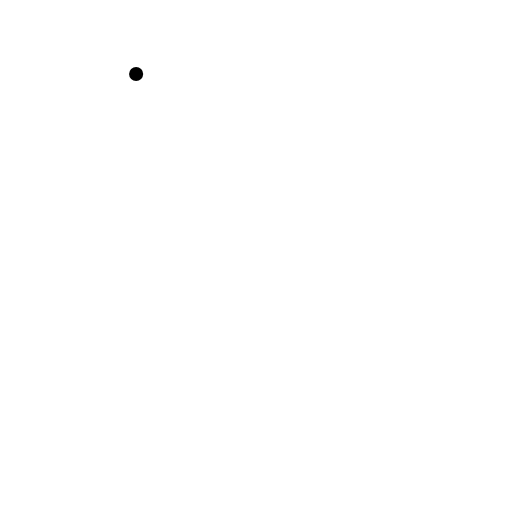
t = 0.00 s
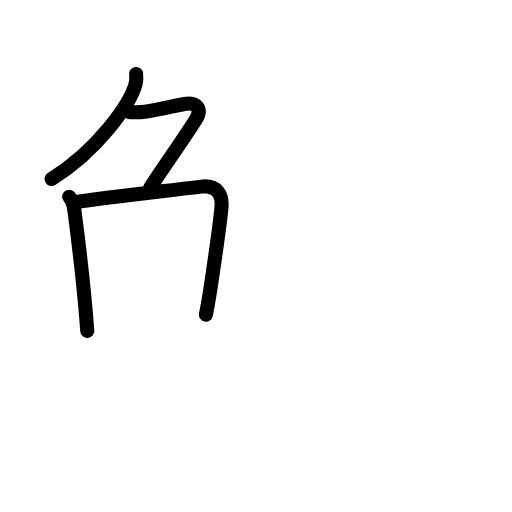
t = 3.44 s
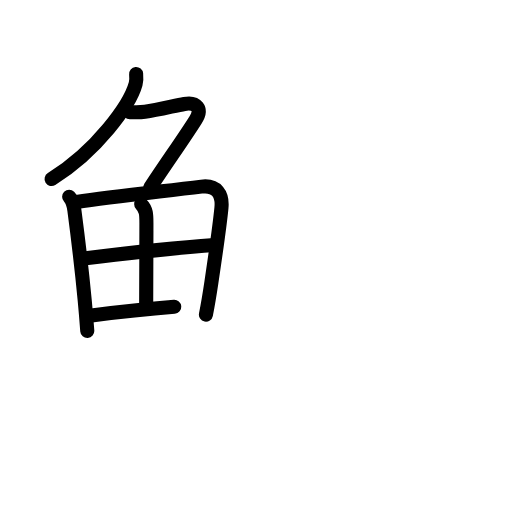
t = 6.75 s
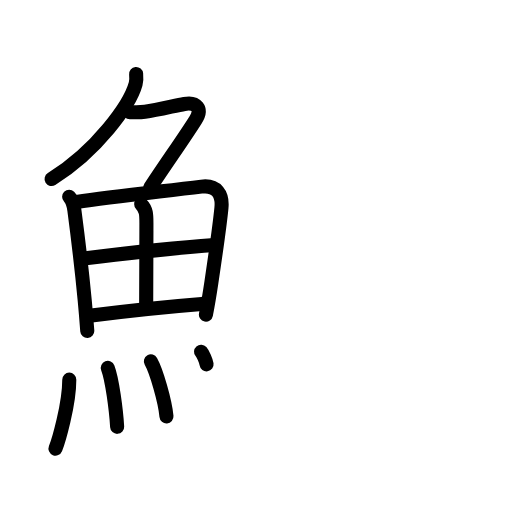
t = 10.25 s
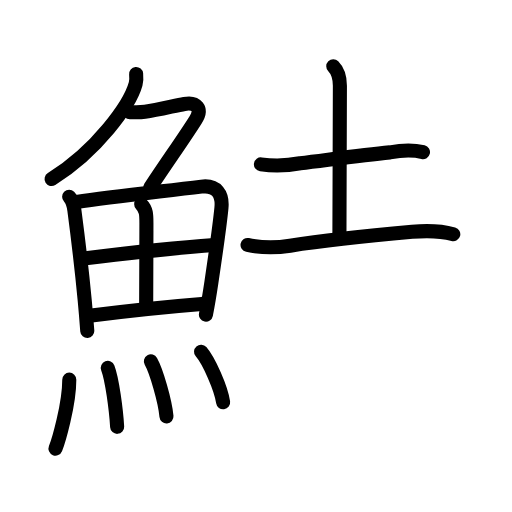
t = 13.58 s
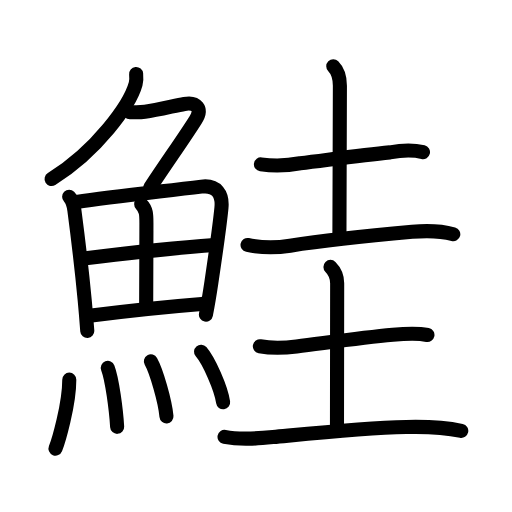
t = 17.00 s

The animated SVG that drew these frames (rendered in a browser with its animation timeline set to each time). Animation: 53 SMIL elements (animate=53); one cycle of 17.00 s.

<?xml version="1.0" encoding="UTF-8"?>
<!--
AniKanjiVG is licensed by CC-BY-SA Paul C. Sommerhoff (https://bitbucket.org/sommerhoff/anikanjivg).
AniKanjiVG uses KanjiVG which is licensed by CC-BY-SA Ulrich Apel (http://kanjivg.tagaini.net).
See also http://creativecommons.org/licenses/by-sa/3.0/
-->
<svg xmlns:kvg='http://kanjivg.tagaini.net' xmlns='http://www.w3.org/2000/svg' width='109' height='109' viewBox='0 0 109 109' style='fill:none;stroke:#000000;stroke-width:3;stroke-linecap:round;stroke-linejoin:round;' id="kvg:kanji_09bad"><g id="kvg:09bad" kvg:element="鮭"><g id="kvg:09bad-g1" kvg:element="魚" kvg:position="left" kvg:radical="general"><g id="kvg:09bad-g2" kvg:element="𠂊𠂊𠂊𠂊𠂊𠂊𠂊𠂊𠔉𠔉𠂊𠂊𠂊𠂊𤇾𠂊𠔉𠂊𠂊𠂊𠂤𠂊𠂊𠂊𦥯𦥑𠂊𦥑𠂊𠂊𠔉𠔉𠂊𠂊𠂊𠂊𠂊𠂊𠂊𠂊𠂊𠂊𦥑𦥑𠂊𠂊𠂊𠂊𠬝𠂊𤇾𠂊𤇾𠂊𠂊𠂊𠂊𦥑𦥑𠂊𠂊𠂢𠂢𠂊𠂊𦥑𠂊𦰩𠂊𠂊𠂊𠂊𤇾𦥑𠂊𠂊𠂊𠂊𠂊𠂊𠂊𦥑𠂊𠂊𠂊𠂊𠂊𠂊𠂊𠂊𠂊𠂊𠂊𠂢𠂢𦥑𠂊𦥑𦥑𦥑𦥑𦥑𦥑𠂊𠂊𠂊𠂊𠂊𦥑𠂊𠂊𠂊𠂊𤇾𠂊𠂊𠂊𠂊𦥑𦥯𦥑𠂊𠂊𠂊𠂊𠂊𠂊𠂊𠂊𠂊𠂊𠂊𠂊𠂊𦥑𦰌𠂊𦥑𠂊𠂊𠂊𠂊𠂊𠂊𠂊𠂊𠂤𠂤𠂊𠂊𦥑𦥑𠂊𠂤𠂊𠂊𠂊𩙿𠂊𠂊𠂊𠂊𠂊𠂊𠂊𠂊𠂊𠂊𠂊𠂊𠂊𠂊𠂊𠂊𠂊𠂊𠂊" kvg:variant="true" kvg:original="勹" kvg:position="top"><path id="kvg:09bad-s1" kvg:type="㇒" d="M28.98,15.75c0.05,0.53,0.11,1.36-0.1,2.12c-1.23,4.46-8.26,14.26-17.9,20.25"><animate attributeName="d" begin="0.0s" dur="0.5s" from="M28.98,15.75C28.98,15.75,28.98,15.75,28.98,15.75" to="M28.98,15.75c0.05,0.53,0.11,1.36-0.1,2.12" />
<animate attributeName="d" begin="0.5s" dur="0.5s" from="M28.98,15.75c0.05,0.53,0.11,1.36-0.1,2.12c0,0,0,0,0,0,0" to="M28.98,15.75c0.05,0.53,0.11,1.36-0.1,2.12c-1.23,4.46-8.26,14.26-17.9,20.25" />
</path>
<path id="kvg:09bad-s2" kvg:type="㇇" d="M27.62,23.88c0.54,0,1.75,0.12,3.24-0.07c2.7-0.35,6.3-1.3,8.39-1.68c2.58-0.47,3.92,0.96,2.41,3.35c-2.67,4.23-5.53,8.15-9.66,14.4"><animate attributeName="d" begin="1.0s" dur="0.25s" from="M27.62,23.88C27.62,23.88,27.62,23.88,27.62,23.88" to="M27.62,23.88c0.54,0,1.75,0.12,3.24-0.07" />
<animate attributeName="d" begin="1.25s" dur="0.25s" from="M27.62,23.88c0.54,0,1.75,0.12,3.24-0.07c0,0,0,0,0,0,0" to="M27.62,23.88c0.54,0,1.75,0.12,3.24-0.07c2.7-0.35,6.3-1.3,8.39-1.68" />
<animate attributeName="d" begin="1.5s" dur="0.25s" from="M27.62,23.88c0.54,0,1.75,0.12,3.24-0.07c2.7-0.35,6.3-1.3,8.39-1.68c0,0,0,0,0,0,0" to="M27.62,23.88c0.54,0,1.75,0.12,3.24-0.07c2.7-0.35,6.3-1.3,8.39-1.68c2.58-0.47,3.92,0.96,2.41,3.35" />
<animate attributeName="d" begin="1.75s" dur="0.25s" from="M27.62,23.88c0.54,0,1.75,0.12,3.24-0.07c2.7-0.35,6.3-1.3,8.39-1.68c2.58-0.47,3.92,0.96,2.41,3.35c0,0,0,0,0,0,0" to="M27.62,23.88c0.54,0,1.75,0.12,3.24-0.07c2.7-0.35,6.3-1.3,8.39-1.68c2.58-0.47,3.92,0.96,2.41,3.35c-2.67,4.23-5.53,8.15-9.66,14.4" />
<animate attributeName="d" begin="0s" dur="1.0s" from="M-100,-100" to="M-100,-100" />
</path>
</g>
<g id="kvg:09bad-g3" kvg:position="bottom"><g id="kvg:09bad-g4" kvg:element="田"><path id="kvg:09bad-s3" kvg:type="㇑" d="M14.72,41.89c0.63,0.63,0.94,1.61,1.11,2.85c0.7,5.31,1.55,12.27,2.2,19.15c0.21,2.21,0.39,4.41,0.55,6.55"><animate attributeName="d" begin="2.0s" dur="0.3333333333333333s" from="M14.72,41.89C14.72,41.89,14.72,41.89,14.72,41.89" to="M14.72,41.89c0.63,0.63,0.94,1.61,1.11,2.85" />
<animate attributeName="d" begin="2.3333333333333335s" dur="0.3333333333333333s" from="M14.72,41.89c0.63,0.63,0.94,1.61,1.11,2.85c0,0,0,0,0,0,0" to="M14.72,41.89c0.63,0.63,0.94,1.61,1.11,2.85c0.7,5.31,1.55,12.27,2.2,19.15" />
<animate attributeName="d" begin="2.6666666666666665s" dur="0.3333333333333333s" from="M14.72,41.89c0.63,0.63,0.94,1.61,1.11,2.85c0.7,5.31,1.55,12.27,2.2,19.15c0,0,0,0,0,0,0" to="M14.72,41.89c0.63,0.63,0.94,1.61,1.11,2.85c0.7,5.31,1.55,12.27,2.2,19.15c0.21,2.21,0.39,4.41,0.55,6.55" />
<animate attributeName="d" begin="0s" dur="2.0s" from="M-100,-100" to="M-100,-100" />
</path>
<path id="kvg:09bad-s4" kvg:type="㇕a" d="M16.28,43.02c7.56-1.14,17.29-2.15,26.59-3.29c3.3-0.41,4.56,1.66,4.27,4.54c-0.39,4.05-1.27,10-2.14,15.86c-0.35,2.34-0.73,4.66-1.16,6.84"><animate attributeName="d" begin="3.0s" dur="0.25s" from="M16.28,43.02C16.28,43.02,16.28,43.02,16.28,43.02" to="M16.28,43.02c7.56-1.14,17.29-2.15,26.59-3.29" />
<animate attributeName="d" begin="3.25s" dur="0.25s" from="M16.28,43.02c7.56-1.14,17.29-2.15,26.59-3.29c0,0,0,0,0,0,0" to="M16.28,43.02c7.56-1.14,17.29-2.15,26.59-3.29c3.3-0.41,4.56,1.66,4.27,4.54" />
<animate attributeName="d" begin="3.5s" dur="0.25s" from="M16.28,43.02c7.56-1.14,17.29-2.15,26.59-3.29c3.3-0.41,4.56,1.66,4.27,4.54c0,0,0,0,0,0,0" to="M16.28,43.02c7.56-1.14,17.29-2.15,26.59-3.29c3.3-0.41,4.56,1.66,4.27,4.54c-0.39,4.05-1.27,10-2.14,15.86" />
<animate attributeName="d" begin="3.75s" dur="0.25s" from="M16.28,43.02c7.56-1.14,17.29-2.15,26.59-3.29c3.3-0.41,4.56,1.66,4.27,4.54c-0.39,4.05-1.27,10-2.14,15.86c0,0,0,0,0,0,0" to="M16.28,43.02c7.56-1.14,17.29-2.15,26.59-3.29c3.3-0.41,4.56,1.66,4.27,4.54c-0.39,4.05-1.27,10-2.14,15.86c-0.35,2.34-0.73,4.66-1.16,6.84" />
<animate attributeName="d" begin="0s" dur="3.0s" from="M-100,-100" to="M-100,-100" />
</path>
<path id="kvg:09bad-s5" kvg:type="㇑a" d="M30.06,43.48c1.11,1.11,1.11,2.27,1.11,4.04c0,6.73-0.05,13.78-0.05,17.11"><animate attributeName="d" begin="4.0s" dur="0.5s" from="M30.06,43.48C30.06,43.48,30.06,43.48,30.06,43.48" to="M30.06,43.48c1.11,1.11,1.11,2.27,1.11,4.04" />
<animate attributeName="d" begin="4.5s" dur="0.5s" from="M30.06,43.48c1.11,1.11,1.11,2.27,1.11,4.04c0,0,0,0,0,0,0" to="M30.06,43.48c1.11,1.11,1.11,2.27,1.11,4.04c0,6.73-0.05,13.78-0.05,17.11" />
<animate attributeName="d" begin="0s" dur="4.0s" from="M-100,-100" to="M-100,-100" />
</path>
<path id="kvg:09bad-s6" kvg:type="㇐a" d="M18.26,54.98c6.99-0.86,19.24-2.23,27.39-2.81"><animate attributeName="d" begin="5.0s" dur="1.0s" from="M18.26,54.98C18.26,54.98,18.26,54.98,18.26,54.98" to="M18.26,54.98c6.99-0.86,19.24-2.23,27.39-2.81" />
<animate attributeName="d" begin="0s" dur="5.0s" from="M-100,-100" to="M-100,-100" />
</path>
<path id="kvg:09bad-s7" kvg:type="㇐a" d="M19.48,67.15c7.14-0.9,13.39-1.65,23.49-2.45"><animate attributeName="d" begin="6.0s" dur="1.0s" from="M19.48,67.15C19.48,67.15,19.48,67.15,19.48,67.15" to="M19.48,67.15c7.14-0.9,13.39-1.65,23.49-2.45" />
<animate attributeName="d" begin="0s" dur="6.0s" from="M-100,-100" to="M-100,-100" />
</path>
</g>
<g id="kvg:09bad-g5" kvg:element="灬" kvg:variant="true" kvg:original="火"><path id="kvg:09bad-s8" kvg:type="㇔" d="M14.75,80.82c0,5.32-2.33,13.16-2.94,14.68"><animate attributeName="d" begin="7.0s" dur="1.0s" from="M14.75,80.82C14.75,80.82,14.75,80.82,14.75,80.82" to="M14.75,80.82c0,5.32-2.33,13.16-2.94,14.68" />
<animate attributeName="d" begin="0s" dur="7.0s" from="M-100,-100" to="M-100,-100" />
</path>
<path id="kvg:09bad-s9" kvg:type="㇔" d="M22.95,78.33c0.91,2.36,1.77,8.87,1.99,12.54"><animate attributeName="d" begin="8.0s" dur="1.0s" from="M22.95,78.33C22.95,78.33,22.95,78.33,22.95,78.33" to="M22.95,78.33c0.91,2.36,1.77,8.87,1.99,12.54" />
<animate attributeName="d" begin="0s" dur="8.0s" from="M-100,-100" to="M-100,-100" />
</path>
<path id="kvg:09bad-s10" kvg:type="㇔" d="M32.12,76.94c1.17,2.07,3.03,8.5,3.32,11.71"><animate attributeName="d" begin="9.0s" dur="1.0s" from="M32.12,76.94C32.12,76.94,32.12,76.94,32.12,76.94" to="M32.12,76.94c1.17,2.07,3.03,8.5,3.32,11.71" />
<animate attributeName="d" begin="0s" dur="9.0s" from="M-100,-100" to="M-100,-100" />
</path>
<path id="kvg:09bad-s11" kvg:type="㇔" d="M42.8,74.87c1.66,1.9,4.28,7.82,4.7,10.78"><animate attributeName="d" begin="10.0s" dur="1.0s" from="M42.8,74.87C42.8,74.87,42.8,74.87,42.8,74.87" to="M42.8,74.87c1.66,1.9,4.28,7.82,4.7,10.78" />
<animate attributeName="d" begin="0s" dur="10.0s" from="M-100,-100" to="M-100,-100" />
</path>
</g>
</g>
</g>
<g id="kvg:09bad-g6" kvg:element="圭" kvg:position="right"><g id="kvg:09bad-g7" kvg:element="土" kvg:position="top"><path id="kvg:09bad-s12" kvg:type="㇐" d="M55.55,34.99c2.79,0.38,5.57,0.3,8.35-0.23C70.31,33.97,77.11,33,83,32.44c2.37-0.43,4.72-0.61,7.05-0.04"><animate attributeName="d" begin="11.0s" dur="0.3333333333333333s" from="M55.55,34.99C55.55,34.99,55.55,34.99,55.55,34.99" to="M55.55,34.99c2.79,0.38,5.57,0.3,8.35-0.23" />
<animate attributeName="d" begin="11.333333333333334s" dur="0.3333333333333333s" from="M55.55,34.99c2.79,0.38,5.57,0.3,8.35-0.23c0,0,0,0,0,0,0" to="M55.55,34.99c2.79,0.38,5.57,0.3,8.35-0.23C70.31,33.97,77.11,33,83,32.44" />
<animate attributeName="d" begin="11.666666666666666s" dur="0.3333333333333333s" from="M55.55,34.99c2.79,0.38,5.57,0.3,8.35-0.23C70.31,33.97,77.11,33,83,32.44c0,0,0,0,0,0,0" to="M55.55,34.99c2.79,0.38,5.57,0.3,8.35-0.23C70.31,33.97,77.11,33,83,32.44c2.37-0.43,4.72-0.61,7.05-0.04" />
<animate attributeName="d" begin="0s" dur="11.0s" from="M-100,-100" to="M-100,-100" />
</path>
<path id="kvg:09bad-s13" kvg:type="㇑a" d="M70.95,14.12c1.22,1.22,1.41,2.51,1.41,4.16c0,7.85-0.1,24.1-0.1,31.86"><animate attributeName="d" begin="12.0s" dur="0.5s" from="M70.95,14.12C70.95,14.12,70.95,14.12,70.95,14.12" to="M70.95,14.12c1.22,1.22,1.41,2.51,1.41,4.16" />
<animate attributeName="d" begin="12.5s" dur="0.5s" from="M70.95,14.12c1.22,1.22,1.41,2.51,1.41,4.16c0,0,0,0,0,0,0" to="M70.95,14.12c1.22,1.22,1.41,2.51,1.41,4.16c0,7.85-0.1,24.1-0.1,31.86" />
<animate attributeName="d" begin="0s" dur="12.0s" from="M-100,-100" to="M-100,-100" />
</path>
<path id="kvg:09bad-s14" kvg:type="㇐" d="M52.7,52.15c3.01,0.63,6.02,0.64,9.06,0.16c9.12-1.44,16-2.07,25.98-2.96c2.97-0.26,5.87-0.27,8.76,0.52"><animate attributeName="d" begin="13.0s" dur="0.3333333333333333s" from="M52.7,52.15C52.7,52.15,52.7,52.15,52.7,52.15" to="M52.7,52.15c3.01,0.63,6.02,0.64,9.06,0.16" />
<animate attributeName="d" begin="13.333333333333334s" dur="0.3333333333333333s" from="M52.7,52.15c3.01,0.63,6.02,0.64,9.06,0.16c0,0,0,0,0,0,0" to="M52.7,52.15c3.01,0.63,6.02,0.64,9.06,0.16c9.12-1.44,16-2.07,25.98-2.96" />
<animate attributeName="d" begin="13.666666666666666s" dur="0.3333333333333333s" from="M52.7,52.15c3.01,0.63,6.02,0.64,9.06,0.16c9.12-1.44,16-2.07,25.98-2.96c0,0,0,0,0,0,0" to="M52.7,52.15c3.01,0.63,6.02,0.64,9.06,0.16c9.12-1.44,16-2.07,25.98-2.96c2.97-0.26,5.87-0.27,8.76,0.52" />
<animate attributeName="d" begin="0s" dur="13.0s" from="M-100,-100" to="M-100,-100" />
</path>
</g>
<g id="kvg:09bad-g8" kvg:element="土" kvg:position="bottom"><path id="kvg:09bad-s15" kvg:type="㇐" d="M55.32,73.71c2.6,0.49,5.19,0.38,7.82,0.05c6.99-0.88,13.86-1.88,20.49-2.49c2.49-0.23,4.92-0.44,7.37,0.04"><animate attributeName="d" begin="14.0s" dur="0.3333333333333333s" from="M55.32,73.71C55.32,73.71,55.32,73.71,55.32,73.71" to="M55.32,73.71c2.6,0.49,5.19,0.38,7.82,0.05" />
<animate attributeName="d" begin="14.333333333333334s" dur="0.3333333333333333s" from="M55.32,73.71c2.6,0.49,5.19,0.38,7.82,0.05c0,0,0,0,0,0,0" to="M55.32,73.71c2.6,0.49,5.19,0.38,7.82,0.05c6.99-0.88,13.86-1.88,20.49-2.49" />
<animate attributeName="d" begin="14.666666666666666s" dur="0.3333333333333333s" from="M55.32,73.71c2.6,0.49,5.19,0.38,7.82,0.05c6.99-0.88,13.86-1.88,20.49-2.49c0,0,0,0,0,0,0" to="M55.32,73.71c2.6,0.49,5.19,0.38,7.82,0.05c6.99-0.88,13.86-1.88,20.49-2.49c2.49-0.23,4.92-0.44,7.37,0.04" />
<animate attributeName="d" begin="0s" dur="14.0s" from="M-100,-100" to="M-100,-100" />
</path>
<path id="kvg:09bad-s16" kvg:type="㇑a" d="M70.35,56.82c0.98,0.98,1.43,2.06,1.43,3.47c0,11.39-0.04,15.02-0.04,30.09"><animate attributeName="d" begin="15.0s" dur="0.5s" from="M70.35,56.82C70.35,56.82,70.35,56.82,70.35,56.82" to="M70.35,56.82c0.98,0.98,1.43,2.06,1.43,3.47" />
<animate attributeName="d" begin="15.5s" dur="0.5s" from="M70.35,56.82c0.98,0.98,1.43,2.06,1.43,3.47c0,0,0,0,0,0,0" to="M70.35,56.82c0.98,0.98,1.43,2.06,1.43,3.47c0,11.39-0.04,15.02-0.04,30.09" />
<animate attributeName="d" begin="0s" dur="15.0s" from="M-100,-100" to="M-100,-100" />
</path>
<path id="kvg:09bad-s17" kvg:type="㇐" d="M47.8,93.01c3.43,0.68,6.83,0.38,10.32,0.04c8.86-0.84,19.25-1.93,28.38-2.14c3.92-0.09,7.86,0,11.7,0.82"><animate attributeName="d" begin="16.0s" dur="0.3333333333333333s" from="M47.8,93.01C47.8,93.01,47.8,93.01,47.8,93.01" to="M47.8,93.01c3.43,0.68,6.83,0.38,10.32,0.04" />
<animate attributeName="d" begin="16.333333333333332s" dur="0.3333333333333333s" from="M47.8,93.01c3.43,0.68,6.83,0.38,10.32,0.04c0,0,0,0,0,0,0" to="M47.8,93.01c3.43,0.68,6.83,0.38,10.32,0.04c8.86-0.84,19.25-1.93,28.38-2.14" />
<animate attributeName="d" begin="16.666666666666668s" dur="0.3333333333333333s" from="M47.8,93.01c3.43,0.68,6.83,0.38,10.32,0.04c8.86-0.84,19.25-1.93,28.38-2.14c0,0,0,0,0,0,0" to="M47.8,93.01c3.43,0.68,6.83,0.38,10.32,0.04c8.86-0.84,19.25-1.93,28.38-2.14c3.92-0.09,7.86,0,11.7,0.82" />
<animate attributeName="d" begin="0s" dur="16.0s" from="M-100,-100" to="M-100,-100" />
</path>
</g>
</g>
</g>
</svg>
